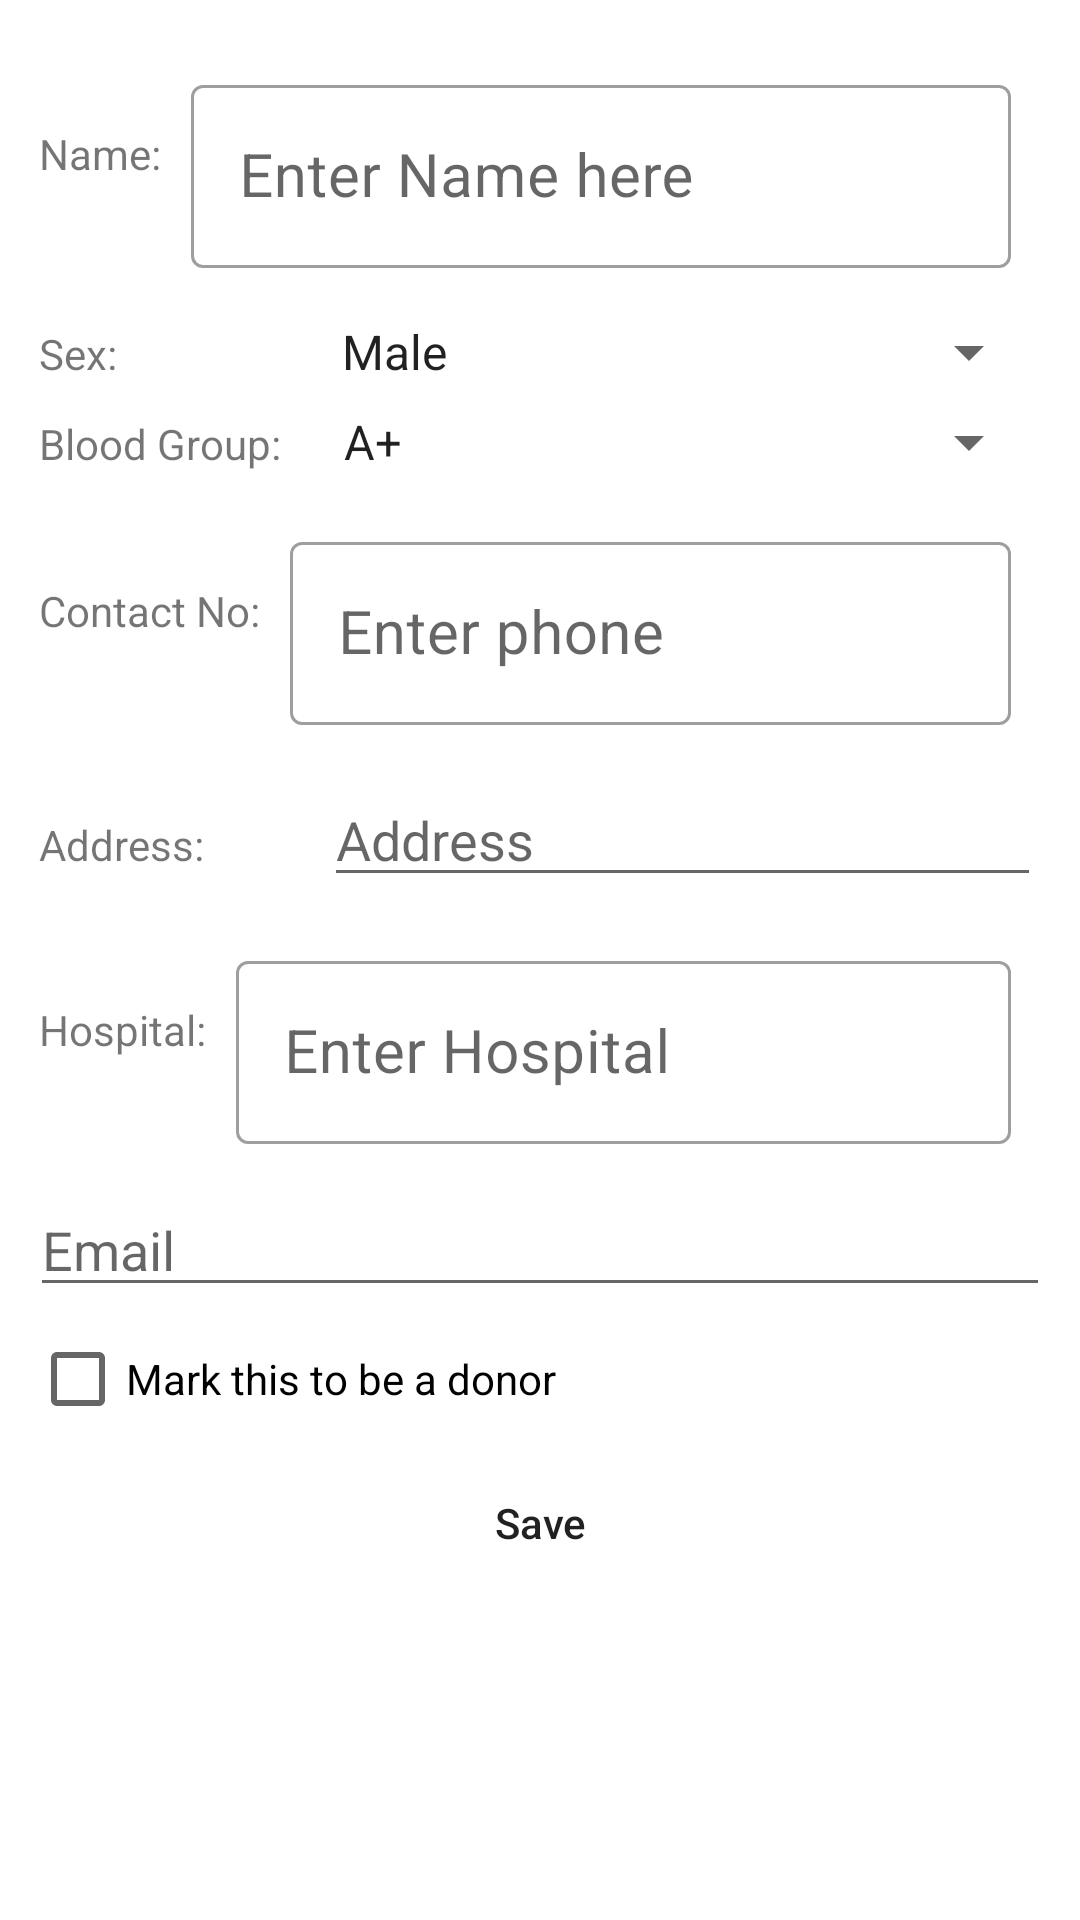

Produce the Android XML layout that renders to this screen, including the resource entries it uses.
<!-- AndroidManifest.xml: application theme Theme.Bloodbankproject -->
<!-- res/layout/activity_main.xml -->
<?xml version="1.0" encoding="utf-8"?>
<LinearLayout xmlns:android="http://schemas.android.com/apk/res/android"
    xmlns:app="http://schemas.android.com/apk/res-auto"
    xmlns:tools="http://schemas.android.com/tools"
    android:layout_width="match_parent"
    android:orientation="vertical"
    android:layout_height="match_parent"
    tools:context=".MainActivity">

    <LinearLayout
        android:layout_width="match_parent"
        android:layout_height="wrap_content"
        android:layout_gravity="center_horizontal"
        android:background="#FFFFFF"
        android:orientation="vertical"
        android:padding="10dp">




        <LinearLayout
            android:layout_width="match_parent"
            android:layout_height="wrap_content"
            android:orientation="horizontal"
            android:padding="3dp">

            <TextView
                android:layout_width="wrap_content"
                android:layout_height="wrap_content"
                android:text="Name:" />

            <com.google.android.material.textfield.TextInputLayout
                android:id="@+id/nametext"
                style="@style/Widget.MaterialComponents.TextInputLayout.OutlinedBox"
                android:layout_width="match_parent"
                android:layout_height="wrap_content"
                android:layout_margin="10dp">

                <com.google.android.material.textfield.TextInputEditText
                    android:layout_width="match_parent"
                    android:layout_height="wrap_content"
                    android:hint="Enter Name here"
                    android:inputType="text"
                    android:textSize="20sp" />
            </com.google.android.material.textfield.TextInputLayout>
        </LinearLayout>

        <LinearLayout
            android:layout_width="match_parent"
            android:layout_height="wrap_content"
            android:orientation="horizontal"
            android:padding="3dp">

            <TextView
                android:layout_width="wrap_content"
                android:layout_height="wrap_content"
                android:text="Sex:" />

            <Spinner
                android:id="@+id/gender"
                android:layout_width="match_parent"
                android:layout_height="wrap_content"
                android:layout_marginLeft="67dp"
                android:layout_weight="1"
                android:entries="@array/gender">

            </Spinner>
        </LinearLayout>

        <LinearLayout
            android:layout_width="match_parent"
            android:layout_height="wrap_content"
            android:orientation="horizontal"
            android:padding="3dp">

            <TextView
                android:layout_width="wrap_content"
                android:layout_height="wrap_content"
                android:text="Blood Group:" />

            <Spinner
                android:id="@+id/contacttext"
                android:layout_width="wrap_content"
                android:layout_height="wrap_content"
                android:layout_marginLeft="13dp"
                android:layout_weight="1"
                android:entries="@array/Blood_Group">

            </Spinner>
        </LinearLayout>

        <LinearLayout
            android:layout_width="match_parent"
            android:layout_height="wrap_content"
            android:orientation="horizontal"
            android:padding="3dp">

            <TextView
                android:layout_width="wrap_content"
                android:layout_height="wrap_content"
                android:text="Contact No:" />

            <com.google.android.material.textfield.TextInputLayout
                android:id="@+id/emailtext"
                style="@style/Widget.MaterialComponents.TextInputLayout.OutlinedBox"
                android:layout_width="match_parent"
                android:layout_height="wrap_content"
                android:layout_margin="10dp">

                <com.google.android.material.textfield.TextInputEditText
                    android:layout_width="match_parent"
                    android:layout_height="wrap_content"
                    android:hint="Enter phone"
                    android:inputType="text"
                    android:textSize="20sp" />
            </com.google.android.material.textfield.TextInputLayout>
        </LinearLayout>

        <LinearLayout
            android:layout_width="match_parent"
            android:layout_height="wrap_content"
            android:orientation="horizontal"
            android:padding="3dp">

            <TextView
                android:layout_width="wrap_content"
                android:layout_height="wrap_content"
                android:text="Address:" />

            <EditText
                android:id="@+id/inputAddress"
                android:layout_width="match_parent"
                android:layout_height="wrap_content"
                android:layout_marginLeft="40dp"
                android:hint="Address"
                android:inputType="text"
                android:textColor="#0B0B0B" />
        </LinearLayout>

        <LinearLayout
            android:layout_width="match_parent"
            android:layout_height="wrap_content"
            android:orientation="horizontal"
            android:padding="3dp">

            <TextView
                android:layout_width="wrap_content"
                android:layout_height="wrap_content"
                android:text="Hospital:" />

            <com.google.android.material.textfield.TextInputLayout
                android:id="@+id/hospital"
                style="@style/Widget.MaterialComponents.TextInputLayout.OutlinedBox"
                android:layout_width="match_parent"
                android:layout_height="wrap_content"
                android:layout_margin="10dp">

                <com.google.android.material.textfield.TextInputEditText
                    android:layout_width="match_parent"
                    android:layout_height="wrap_content"
                    android:hint="Enter Hospital"
                    android:inputType="text"
                    android:textSize="20sp" />
            </com.google.android.material.textfield.TextInputLayout>
        </LinearLayout>

        <EditText
            android:id="@+id/input_userEmail"
            android:layout_width="match_parent"
            android:layout_height="wrap_content"
            android:hint="Email"
            android:inputType="textEmailAddress"
            android:textColor="#0B0B0B" />

        <CheckBox
            android:id="@+id/checkbox"
            android:layout_width="match_parent"
            android:layout_height="wrap_content"
            android:text="Mark this to be a donor" />

        <Button
            android:id="@+id/sbmt_add"
            android:layout_width="wrap_content"
            android:layout_height="wrap_content"
            android:layout_gravity="center_horizontal"

            android:layout_marginBottom="40dp"
            android:background="@drawable/signin_btn"
            android:text="Save"
            android:textAllCaps="false"
           />
        <Button
            android:id="@+id/fbtn"
            android:layout_width="wrap_content"
            android:layout_height="wrap_content"
            android:layout_marginTop="80dp"
            android:layout_gravity="center_horizontal"
            android:background="@drawable/signin_btn"
            android:text="Save"
            android:textAllCaps="false"
            />

    </LinearLayout>


</LinearLayout>
<!-- resources referenced by this layout -->
<resources>
  <array name="Blood_Group">
          <item>A+</item>
          <item>A-</item>
          <item>B+</item>
          <item>B-</item>
          <item>AB+</item>
          <item>AB-</item>
          <item>O+</item>
          <item>O-</item>
      </array>
  <array name="gender">
          <item>Male</item>
          <item>Female</item>
      </array>
  <style name="Theme.Bloodbankproject" parent="Theme.MaterialComponents.DayNight.DarkActionBar">
          
          <item name="colorPrimary">@color/purple_500</item>
          <item name="colorPrimaryVariant">@color/purple_700</item>
          <item name="colorOnPrimary">@color/white</item>
          
          <item name="colorSecondary">@color/teal_200</item>
          <item name="colorSecondaryVariant">@color/teal_700</item>
          <item name="colorOnSecondary">@color/black</item>
          
          <item name="android:statusBarColor" tools:targetApi="l">?attr/colorPrimaryVariant</item>
          
      </style>
  <color name="purple_500">#C62A2A</color>
  <color name="purple_700">#C62A2A</color>
  <color name="white">#FFFFFFFF</color>
  <color name="teal_200">#FF03DAC5</color>
  <color name="teal_700">#FF018786</color>
  <color name="black">#FF000000</color>
</resources>
